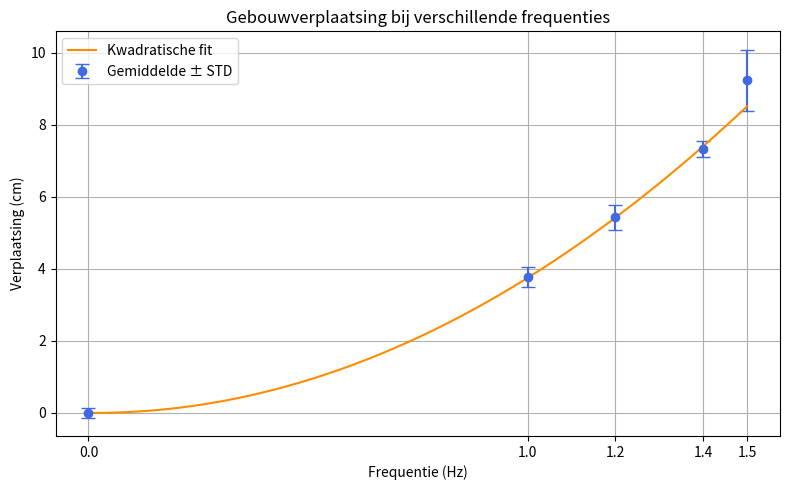

The script that saved this image:
import numpy as np
import matplotlib.pyplot as plt
from scipy.optimize import curve_fit

# Data
_1Hz = np.array([4.13, 3.96, 3.64, 3.39, 3.76])
_12Hz = np.array([5.21, 5.11, 5.75, 5.86, 5.24])
_14Hz = np.array([7.26, 7.35, 7.71, 7.11, 7.26])
_15Hz = np.array([8.58, 10.2, 8.93])

# Berekeningen
means = [
    0,
    np.mean(_1Hz),
    np.mean(_12Hz),
    np.mean(_14Hz),
    np.mean(_15Hz)
]
stds = [
    0.13,  # handmatig gegeven
    np.std(_1Hz, ddof=1),
    np.std(_12Hz, ddof=1),
    np.std(_14Hz, ddof=1),
    np.std(_15Hz, ddof=1)
]

x = np.array([0, 1.0, 1.2, 1.4, 1.5])
y = np.array(means)
y_err = np.array(stds)

# Kwadratische functie
def quadratic(f, a, b, c):
    return a * f**2 + b * f + c

# Curve fit met standaarddeviaties als gewichten
popt, pcov = curve_fit(quadratic, x, y, sigma=y_err, absolute_sigma=True)

# Genereer gladde curve voor plot
x_fit = np.linspace(min(x), max(x), 200)
y_fit = quadratic(x_fit, *popt)

# Plot
plt.figure(figsize=(8, 5))
plt.errorbar(x, y, yerr=y_err, fmt='o', capsize=5, label='Gemiddelde ± STD', color='royalblue')
plt.plot(x_fit, y_fit, label='Kwadratische fit', color='darkorange')
plt.xticks(x)
plt.xlabel('Frequentie (Hz)')
plt.ylabel('Verplaatsing (cm)')
plt.title('Gebouwverplaatsing bij verschillende frequenties')
plt.legend()
plt.grid(True)
plt.tight_layout()
plt.show()

# Print fit parameters (optioneel)
print(f"Fit parameters: a = {popt[0]:.4f}, b = {popt[1]:.4f}, c = {popt[2]:.4f}")
